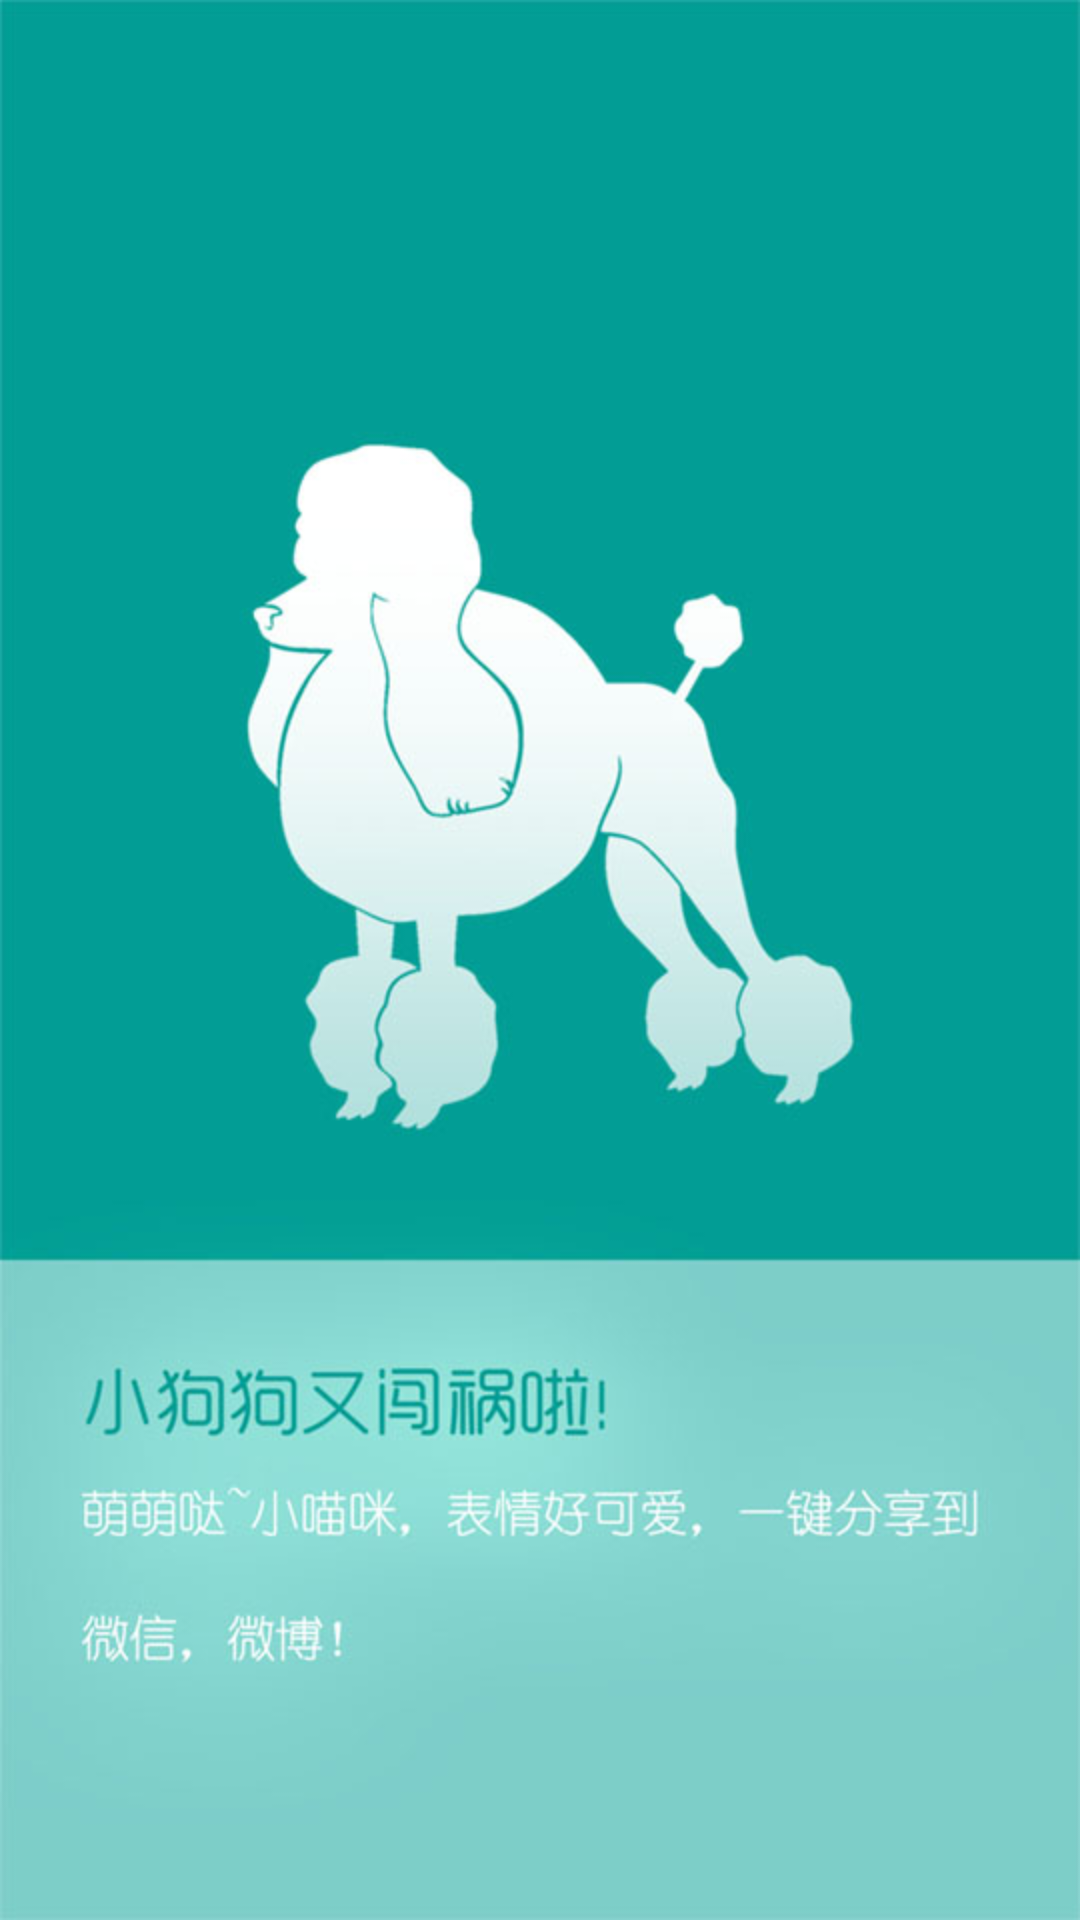

Here is an Android app screen rendered from its layout file. Give the layout XML and the strings, colors and styles it references.
<!-- AndroidManifest.xml: application theme AppTheme -->
<!-- res/layout/viewpager03.xml -->
<?xml version="1.0" encoding="utf-8"?>
<LinearLayout xmlns:android="http://schemas.android.com/apk/res/android"
    android:id="@+id/third_viewpager"
    android:layout_width="match_parent"
    android:layout_height="match_parent"
    android:background="@mipmap/b3"
    android:orientation="vertical" >


</LinearLayout>
<!-- resources referenced by this layout -->
<resources>
  <!-- mipmap b3: jpg bitmap (mipmap-xhdpi, 51709 bytes) -->
  <style name="AppTheme" parent="AppBaseTheme">
          
      </style>
  <style name="AppBaseTheme" parent="android:Theme.Light">
          
      </style>
</resources>
